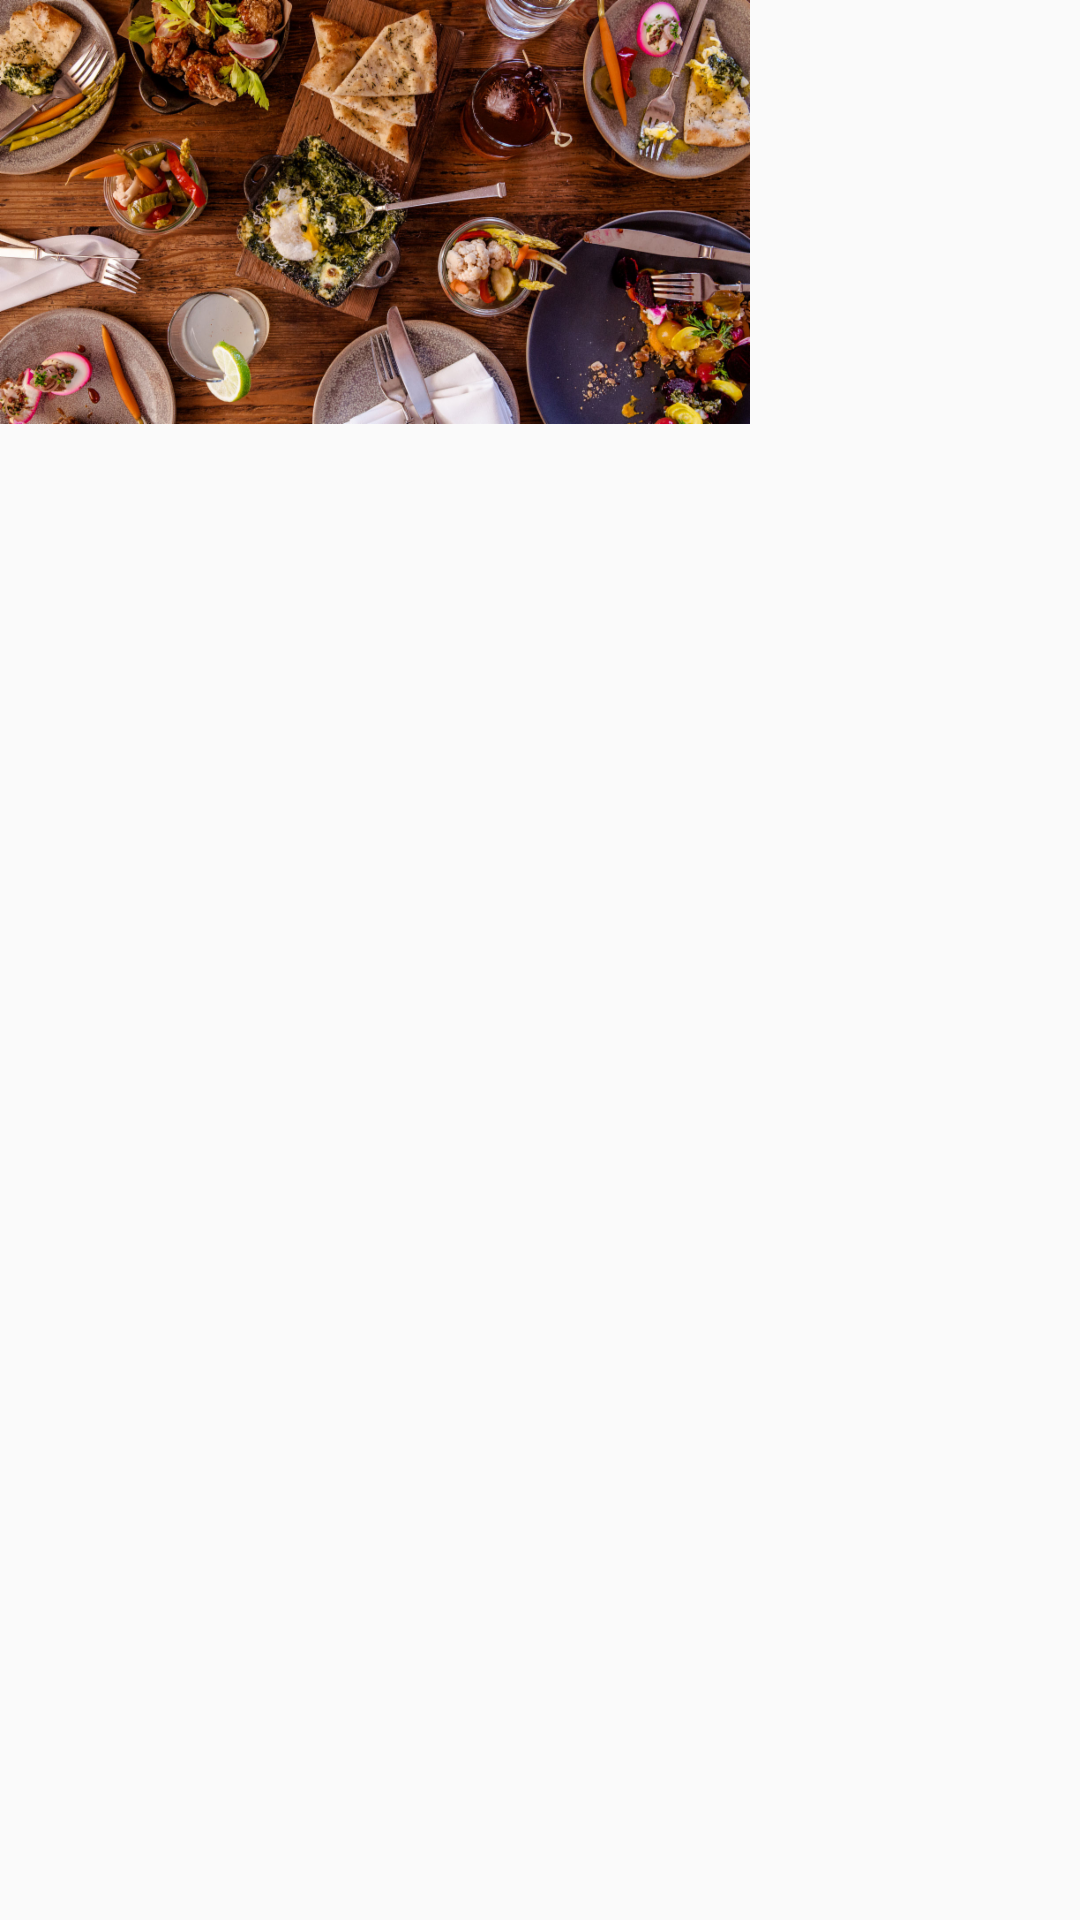

Here is an Android app screen rendered from its layout file. Give the layout XML and the strings, colors and styles it references.
<!-- AndroidManifest.xml: application theme AppTheme -->
<!-- res/layout/v_header_menu.xml -->
<?xml version="1.0" encoding="utf-8"?>
<ImageView xmlns:android="http://schemas.android.com/apk/res/android"
   android:src="@drawable/delivery_menu"
    android:scaleType="matrix"
    android:layout_width="wrap_content"
    android:layout_height="wrap_content"/>
<!-- resources referenced by this layout -->
<resources>
  <!-- drawable delivery_menu: png bitmap (drawable-hdpi, 223137 bytes) -->
  <style name="AppTheme" parent="@style/Theme.AppCompat.Light.NoActionBar">
          
          <item name="colorPrimary">@color/colorPrimary</item>
          <item name="colorPrimaryDark">@color/colorPrimaryDark</item>
          <item name="colorAccent">@color/colorAccent</item>
      </style>
  <color name="colorPrimary">#FFD600</color>
  <color name="colorPrimaryDark">#303F9F</color>
  <color name="colorAccent">#9E9E9E</color>
</resources>
